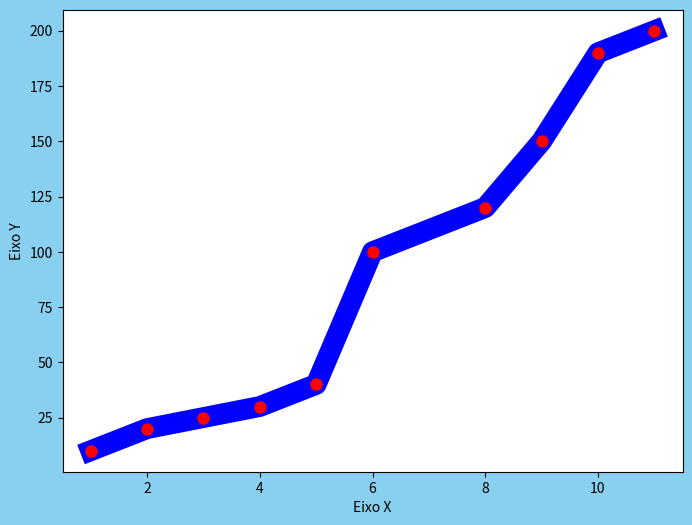

Write the Python code that produced this figure. (Note: this script raises an exception after producing the figure.)
import matplotlib.pyplot as plt

def grafico():
    x = [1,2,3,4,5,6,8,9,10,11]
    y = [10, 20, 25, 30,40,100,120,150,190,200]

    # Ajustar o tamanho da figura
    plt.figure(figsize=(8, 6),facecolor="#89CFF0")

    # Plotar o gráfico com personalização
    plt.plot(x, y, color="blue", linewidth=15, marker="o", markersize=10, markerfacecolor="red", label="")

    # Adicionar título e rótulos
    plt.title("", fontsize=16)
    plt.xlabel("Eixo X")
    plt.ylabel("Eixo Y")

    # Adicionar grade e legenda

    

    # Desativa os eixos completamente
    #plt.axis('off')
    #plt.gca().set_facecolor("lightgray")
    # Exibir e salvar o gráfico
    plt.savefig("recursos/grafico/imagem_grafico/grafico.png", dpi=1000)
    

grafico()